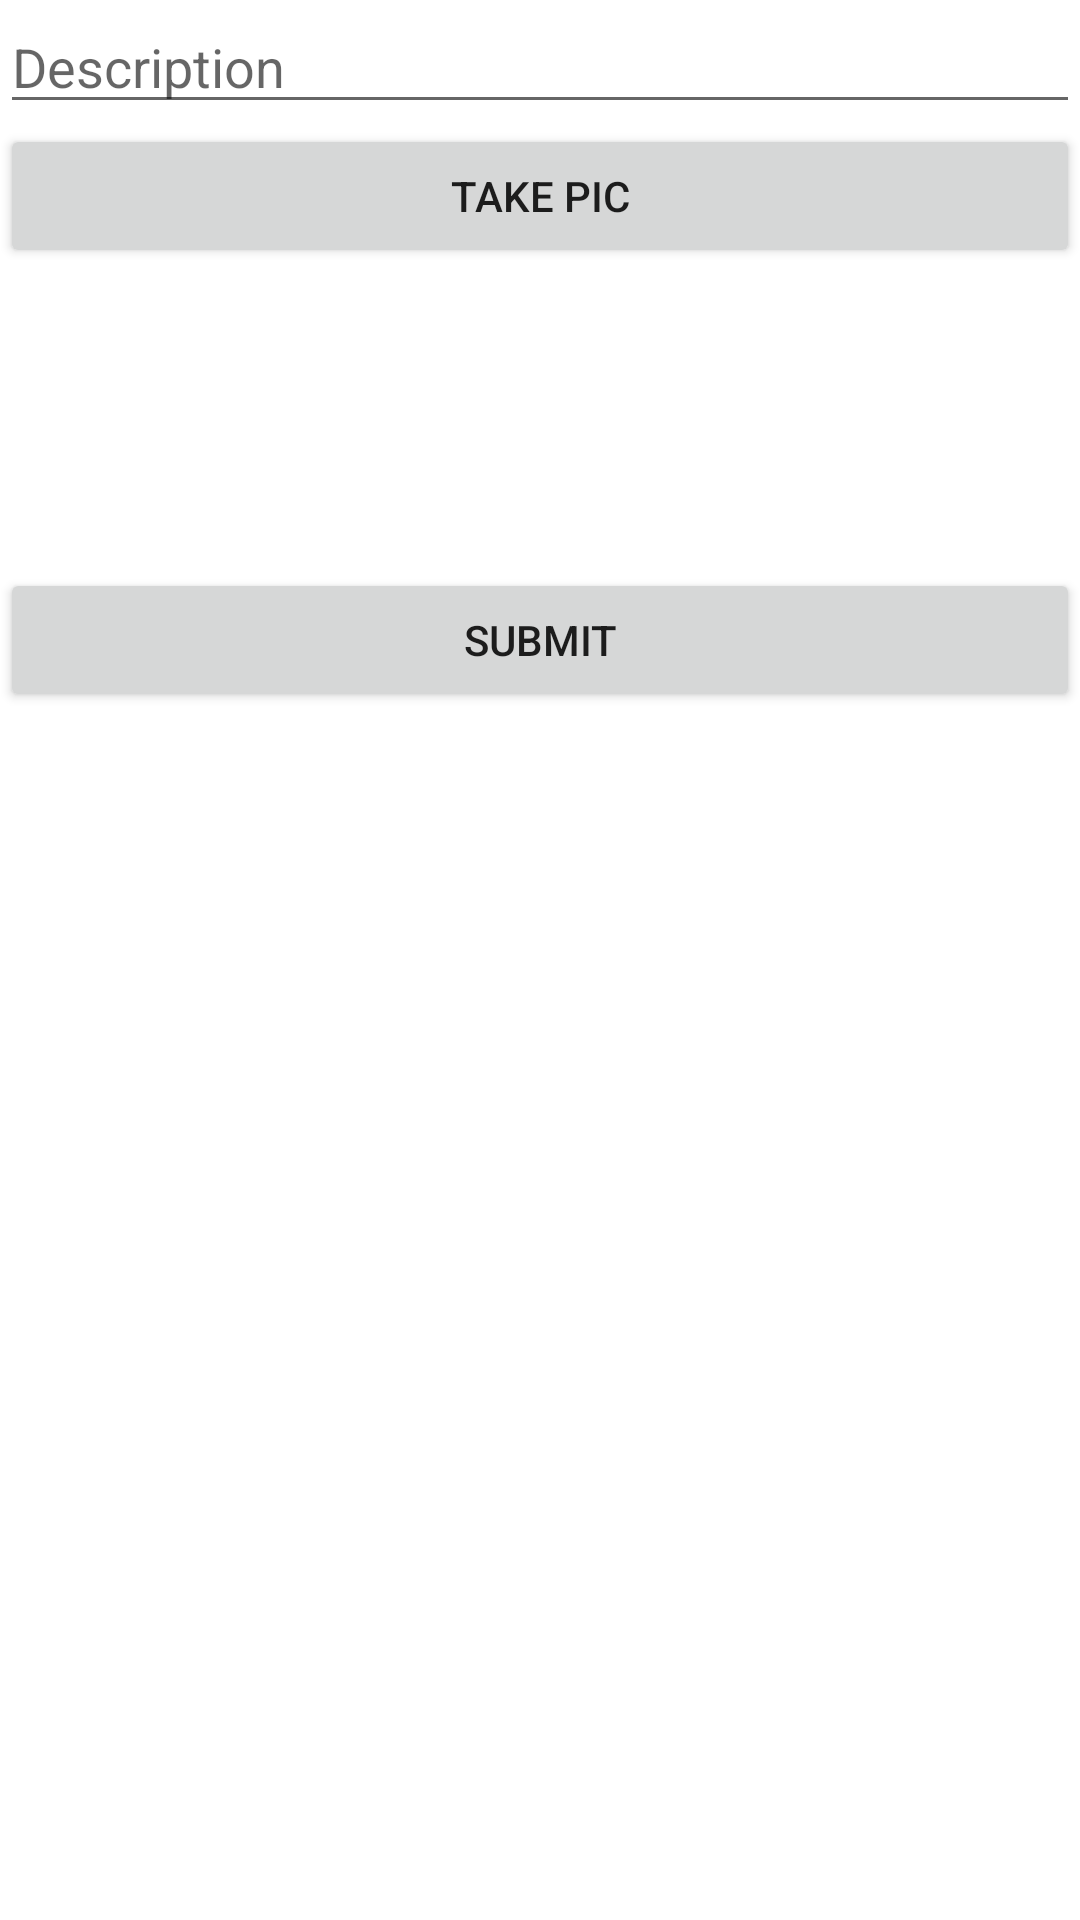

Here is an Android app screen rendered from its layout file. Give the layout XML and the strings, colors and styles it references.
<!-- AndroidManifest.xml: application theme Theme.InstaGpdef -->
<!-- res/layout/activity_main.xml -->
<?xml version="1.0" encoding="utf-8"?>
<LinearLayout
    xmlns:android="http://schemas.android.com/apk/res/android"
    xmlns:app="http://schemas.android.com/apk/res-auto"
    xmlns:tools="http://schemas.android.com/tools"
    android:layout_width="match_parent"
    android:orientation="vertical"
    android:layout_height="match_parent"
    tools:context=".MainActivity">


    <EditText
        android:id="@+id/etDescription"
        android:layout_width="match_parent"
        android:layout_height="wrap_content"
        android:ems="10"
        android:hint="Description" />

    <Button
        android:id="@+id/btnCaptureImage"
        android:layout_width="match_parent"
        android:layout_height="wrap_content"
        android:text="Take pic" />

    <ImageView
        android:id="@+id/ivPostImage"
        android:layout_width="100dp"
        android:layout_gravity="center"
        android:layout_height="100dp"
        tools:srcCompat="@tools:sample/avatars" />

    <Button
        android:id="@+id/btnSubmit"
        android:layout_width="match_parent"
        android:layout_height="wrap_content"
        android:text="Submit" />
</LinearLayout>
<!-- resources referenced by this layout -->
<resources>
  <style name="Theme.InstaGpdef" parent="Theme.MaterialComponents.DayNight.DarkActionBar">
          
          <item name="colorPrimary">@color/purple_500</item>
          <item name="colorPrimaryVariant">@color/purple_700</item>
          <item name="colorOnPrimary">@color/white</item>
          
          <item name="colorSecondary">@color/teal_200</item>
          <item name="colorSecondaryVariant">@color/teal_700</item>
          <item name="colorOnSecondary">@color/black</item>
          
          <item name="android:statusBarColor" tools:targetApi="l">?attr/colorPrimaryVariant</item>
          
      </style>
  <color name="purple_500">#FF6200EE</color>
  <color name="purple_700">#FF3700B3</color>
  <color name="white">#FFFFFFFF</color>
  <color name="teal_200">#FF03DAC5</color>
  <color name="teal_700">#FF018786</color>
  <color name="black">#FF000000</color>
</resources>
